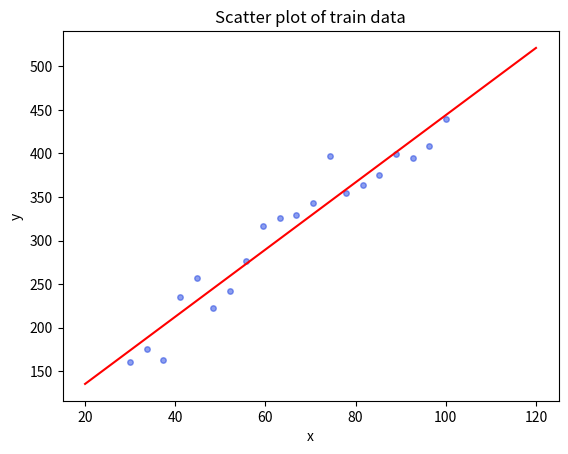

This figure's Python source:


import numpy as np
import matplotlib.pyplot as plt
x=np.linspace(30,100,20)
y=4*x+50+np.random.normal(0,25,20)
colors='#1b3fe0'
area=np.pi*5
plt.scatter(x, y, s=area, c=colors, alpha=0.5)
plt.title('Scatter plot of train data')
plt.xlabel('x')
plt.ylabel('y')
oness=np.ones(20)
X_T= np.array([ oness, x])
X=np.matrix.transpose(X_T)
y_t=np.matrix.transpose(y)
XY1=np.dot(X_T,y_t)
teta=np.dot(np.linalg.inv(np.dot(X_T,X)),XY1)
x1=np.linspace(20,120,20)
y1=teta[1]*x1+teta[0]
colors1=('red')
plt.plot(x1,y1,c=colors1)
plt.show()
